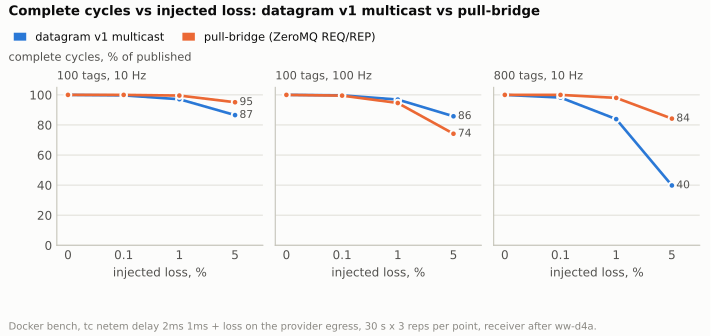

The file beside this chart, header and first rows:
cell, loss, multicast complete %, pull-bridge complete %, reps
100 tags, 10 Hz, 0 %, 100.0, 100.0, 3
100 tags, 10 Hz, 0.1 %, 99.7, 100.0, 3
100 tags, 10 Hz, 1 %, 97.1, 99.5, 3
100 tags, 10 Hz, 5 %, 86.6, 95.1, 3
100 tags, 100 Hz, 0 %, 100.0, 100.0, 3
100 tags, 100 Hz, 0.1 %, 99.7, 99.5, 3
100 tags, 100 Hz, 1 %, 96.9, 94.6, 3
100 tags, 100 Hz, 5 %, 85.8, 74.2, 3
800 tags, 10 Hz, 0 %, 100.0, 100.0, 3
800 tags, 10 Hz, 0.1 %, 98.2, 100.0, 3
800 tags, 10 Hz, 1 %, 83.9, 98.0, 3
800 tags, 10 Hz, 5 %, 39.8, 84.2, 3
